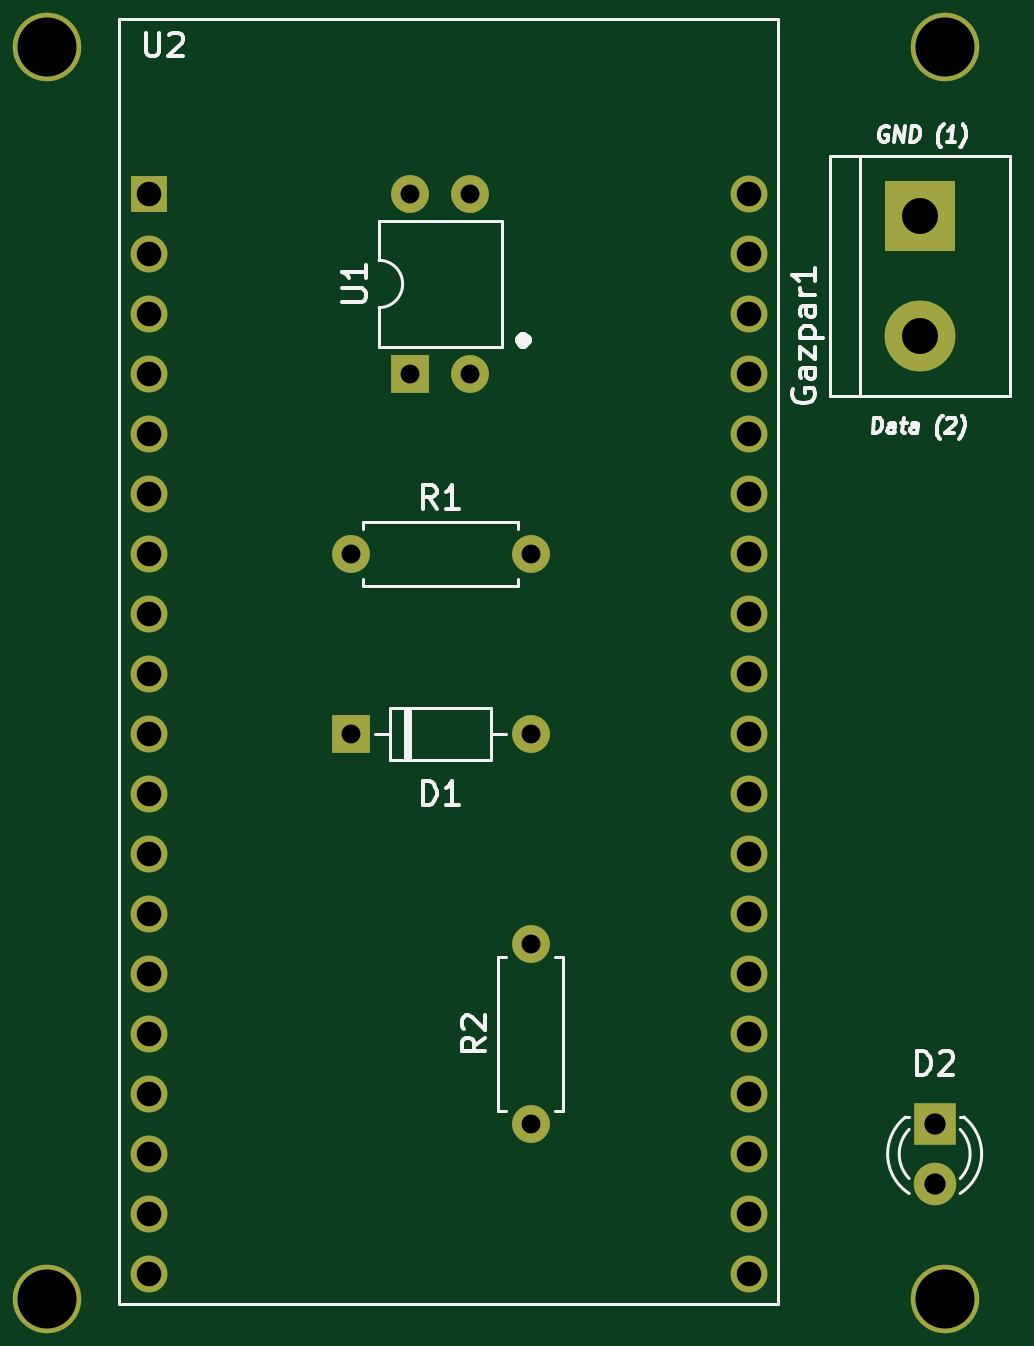
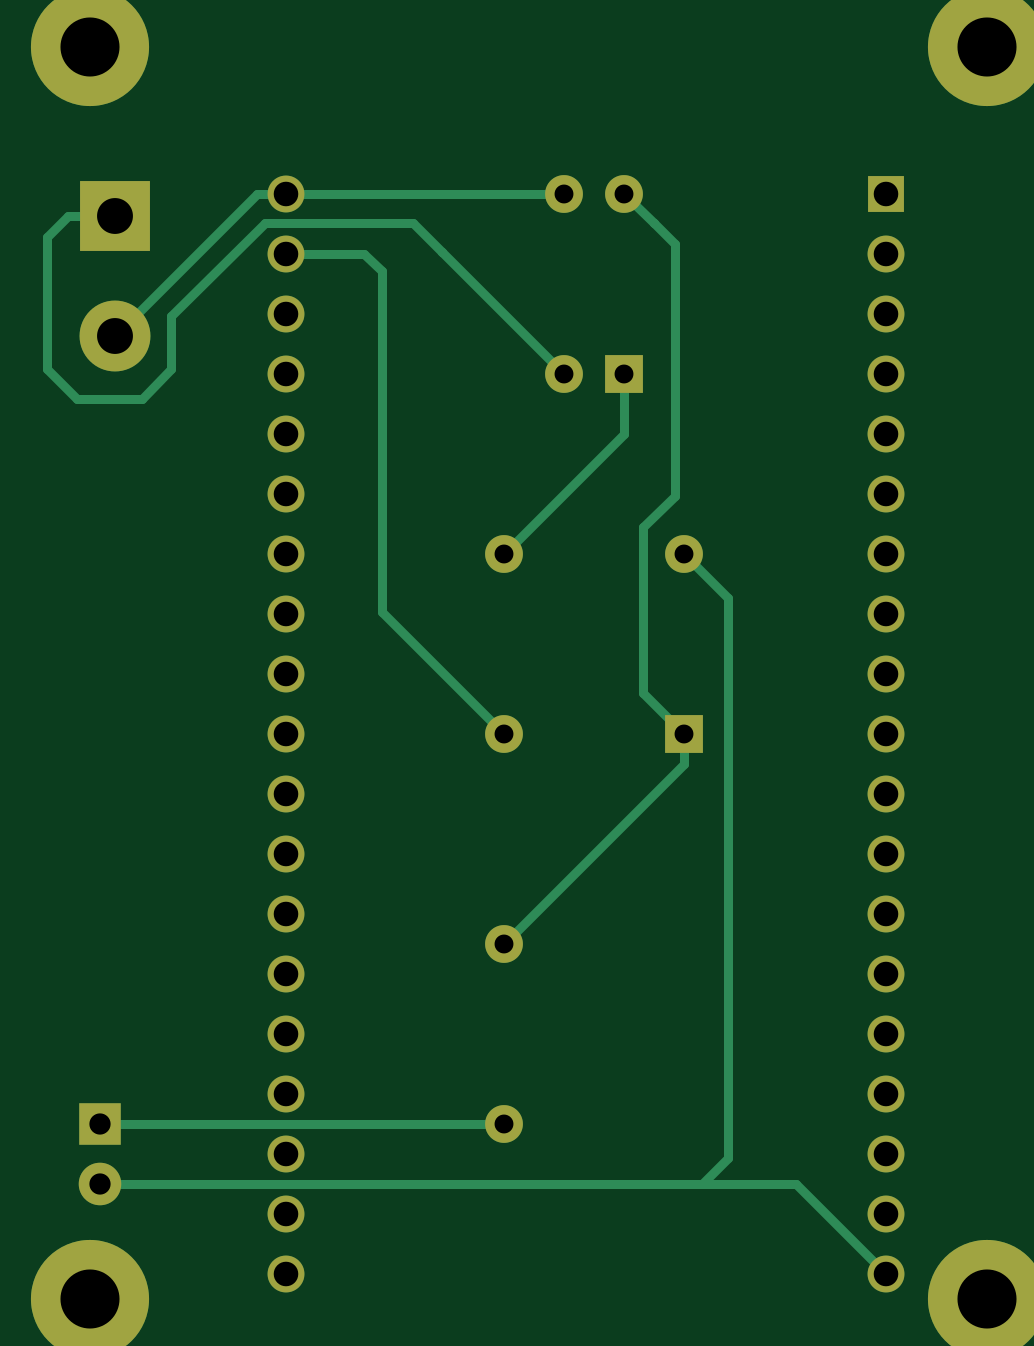
Circuit board: 10 layer files. Board 39.8 x 53.0 mm.
- drill: Gazpar-NPTH.drl (304 bytes)
- drill: Gazpar-PTH.drl (1398 bytes)
- bottom_copper: Gazpar__20230214_211046-B_Cu.gbl (4846 bytes)
- bottom_mask: Gazpar__20230214_211046-B_Mask.gbs (2376 bytes)
- paste: Gazpar__20230214_211046-B_Paste.gbp (517 bytes)
- bottom_silk: Gazpar__20230214_211046-B_Silkscreen.gbo (2379 bytes)
- top_copper: Gazpar__20230214_211046-F_Cu.gtl (2731 bytes)
- top_mask: Gazpar__20230214_211046-F_Mask.gts (2232 bytes)
- paste: Gazpar__20230214_211046-F_Paste.gtp (517 bytes)
- top_silk: Gazpar__20230214_211046-F_Silkscreen.gto (13719 bytes)

=== drill: Gazpar-NPTH.drl ===
M48
; DRILL file {KiCad 6.0.10+dfsg-1~bpo11+1} date Tue Feb 14 21:12:59 2023
; FORMAT={-:-/ absolute / metric / decimal}
; #@! TF.CreationDate,2023-02-14T21:12:59+00:00
; #@! TF.GenerationSoftware,Kicad,Pcbnew,6.0.10+dfsg-1~bpo11+1
; #@! TF.FileFunction,NonPlated,1,2,NPTH
FMAT,2
METRIC
%
G90
G05
T0
M30

=== drill: Gazpar-PTH.drl ===
M48
; DRILL file {KiCad 6.0.10+dfsg-1~bpo11+1} date Tue Feb 14 21:12:59 2023
; FORMAT={-:-/ absolute / metric / decimal}
; #@! TF.CreationDate,2023-02-14T21:12:59+00:00
; #@! TF.GenerationSoftware,Kicad,Pcbnew,6.0.10+dfsg-1~bpo11+1
; #@! TF.FileFunction,Plated,1,2,PTH
FMAT,2
METRIC
; #@! TA.AperFunction,Plated,PTH,ComponentDrill
T1C0.800
; #@! TA.AperFunction,Plated,PTH,ComponentDrill
T2C0.900
; #@! TA.AperFunction,Plated,PTH,ComponentDrill
T3C1.040
; #@! TA.AperFunction,Plated,PTH,ComponentDrill
T4C1.520
; #@! TA.AperFunction,Plated,PTH,ComponentDrill
T5C2.500
%
G90
G05
T1
X165.843Y-65.48
X165.843Y-73.1
X168.377Y-50.24
X168.377Y-57.86
X170.917Y-50.24
X170.917Y-57.86
X173.463Y-65.48
X173.463Y-73.1
X173.463Y-81.99
X173.463Y-89.61
T2
X190.57Y-89.61
X190.57Y-92.15
T3
X157.3Y-50.24
X157.3Y-52.78
X157.3Y-55.32
X157.3Y-57.86
X157.3Y-60.4
X157.3Y-62.94
X157.3Y-65.48
X157.3Y-68.02
X157.3Y-70.56
X157.3Y-73.1
X157.3Y-75.64
X157.3Y-78.18
X157.3Y-80.72
X157.3Y-83.26
X157.3Y-85.8
X157.3Y-88.34
X157.3Y-90.88
X157.3Y-93.42
X157.3Y-95.96
X182.7Y-50.24
X182.7Y-52.78
X182.7Y-55.32
X182.7Y-57.86
X182.7Y-60.4
X182.7Y-62.94
X182.7Y-65.48
X182.7Y-68.02
X182.7Y-70.56
X182.7Y-73.1
X182.7Y-75.64
X182.7Y-78.18
X182.7Y-80.72
X182.7Y-83.26
X182.7Y-85.8
X182.7Y-88.34
X182.7Y-90.88
X182.7Y-93.42
X182.7Y-95.96
T4
X189.935Y-51.18
X189.935Y-56.26
T5
X153.0Y-44.0
X153.0Y-97.0
X191.0Y-44.0
X191.0Y-97.0
T0
M30

=== bottom_copper: Gazpar__20230214_211046-B_Cu.gbl ===
G04 #@! TF.GenerationSoftware,KiCad,Pcbnew,6.0.10+dfsg-1~bpo11+1*
G04 #@! TF.CreationDate,2023-02-14T21:12:59+00:00*
G04 #@! TF.ProjectId,Gazpar,47617a70-6172-42e6-9b69-6361645f7063,rev?*
G04 #@! TF.SameCoordinates,Original*
G04 #@! TF.FileFunction,Copper,L2,Bot*
G04 #@! TF.FilePolarity,Positive*
%FSLAX46Y46*%
G04 Gerber Fmt 4.6, Leading zero omitted, Abs format (unit mm)*
G04 Created by KiCad (PCBNEW 6.0.10+dfsg-1~bpo11+1) date 2023-02-14 21:12:59*
%MOMM*%
%LPD*%
G01*
G04 APERTURE LIST*
G04 #@! TA.AperFunction,ComponentPad*
%ADD10R,1.800000X1.800000*%
G04 #@! TD*
G04 #@! TA.AperFunction,ComponentPad*
%ADD11C,1.800000*%
G04 #@! TD*
G04 #@! TA.AperFunction,ComponentPad*
%ADD12R,1.600000X1.600000*%
G04 #@! TD*
G04 #@! TA.AperFunction,ComponentPad*
%ADD13O,1.600000X1.600000*%
G04 #@! TD*
G04 #@! TA.AperFunction,ComponentPad*
%ADD14R,1.560000X1.560000*%
G04 #@! TD*
G04 #@! TA.AperFunction,ComponentPad*
%ADD15C,1.560000*%
G04 #@! TD*
G04 #@! TA.AperFunction,ComponentPad*
%ADD16C,1.600000*%
G04 #@! TD*
G04 #@! TA.AperFunction,ComponentPad*
%ADD17R,3.000000X3.000000*%
G04 #@! TD*
G04 #@! TA.AperFunction,ComponentPad*
%ADD18C,3.000000*%
G04 #@! TD*
G04 #@! TA.AperFunction,ComponentPad*
%ADD19C,2.900000*%
G04 #@! TD*
G04 #@! TA.AperFunction,ConnectorPad*
%ADD20C,5.000000*%
G04 #@! TD*
G04 #@! TA.AperFunction,Conductor*
%ADD21C,0.400000*%
G04 #@! TD*
G04 APERTURE END LIST*
D10*
X190570000Y-89610000D03*
D11*
X190570000Y-92150000D03*
D12*
X165842500Y-73100000D03*
D13*
X173462500Y-73100000D03*
D14*
X157300000Y-50240000D03*
D15*
X157300000Y-52780000D03*
X157300000Y-55320000D03*
X157300000Y-57860000D03*
X157300000Y-60400000D03*
X157300000Y-62940000D03*
X157300000Y-65480000D03*
X157300000Y-68020000D03*
X157300000Y-70560000D03*
X157300000Y-73100000D03*
X157300000Y-75640000D03*
X157300000Y-78180000D03*
X157300000Y-80720000D03*
X157300000Y-83260000D03*
X157300000Y-85800000D03*
X157300000Y-88340000D03*
X157300000Y-90880000D03*
X157300000Y-93420000D03*
X157300000Y-95960000D03*
X182700000Y-50240000D03*
X182700000Y-52780000D03*
X182700000Y-55320000D03*
X182700000Y-57860000D03*
X182700000Y-60400000D03*
X182700000Y-62940000D03*
X182700000Y-65480000D03*
X182700000Y-68020000D03*
X182700000Y-70560000D03*
X182700000Y-73100000D03*
X182700000Y-75640000D03*
X182700000Y-78180000D03*
X182700000Y-80720000D03*
X182700000Y-83260000D03*
X182700000Y-85800000D03*
X182700000Y-88340000D03*
X182700000Y-90880000D03*
X182700000Y-93420000D03*
X182700000Y-95960000D03*
D16*
X165842500Y-65480000D03*
D13*
X173462500Y-65480000D03*
D12*
X168377500Y-57860000D03*
D13*
X170917500Y-57860000D03*
X170917500Y-50240000D03*
X168377500Y-50240000D03*
D17*
X189935000Y-51180000D03*
D18*
X189935000Y-56260000D03*
D16*
X173462500Y-89610000D03*
D13*
X173462500Y-81990000D03*
D19*
X191000000Y-97000000D03*
D20*
X191000000Y-97000000D03*
X191000000Y-44000000D03*
D19*
X191000000Y-44000000D03*
X153000000Y-44000000D03*
D20*
X153000000Y-44000000D03*
D19*
X153000000Y-97000000D03*
D20*
X153000000Y-97000000D03*
D21*
X168377500Y-57860000D02*
X168377500Y-60395000D01*
X168377500Y-60395000D02*
X173462500Y-65480000D01*
X190570000Y-89610000D02*
X173462500Y-89610000D01*
X167560000Y-64340000D02*
X166230000Y-63010000D01*
X167127500Y-51490000D02*
X168377500Y-50240000D01*
X165842500Y-73100000D02*
X167560000Y-71382500D01*
X166230000Y-63010000D02*
X166230000Y-52350000D01*
X165842500Y-73100000D02*
X165842500Y-74370000D01*
X167560000Y-71382500D02*
X167560000Y-64340000D01*
X167090000Y-51490000D02*
X167127500Y-51490000D01*
X165842500Y-74370000D02*
X173462500Y-81990000D01*
X166230000Y-52350000D02*
X167090000Y-51490000D01*
X187550000Y-55425000D02*
X187550000Y-57650000D01*
X191930000Y-51180000D02*
X189935000Y-51180000D01*
X177305000Y-51470000D02*
X183595000Y-51470000D01*
X187550000Y-57650000D02*
X188800000Y-58900000D01*
X176082500Y-52695000D02*
X176082500Y-52692500D01*
X176082500Y-52692500D02*
X177305000Y-51470000D01*
X183595000Y-51470000D02*
X187550000Y-55425000D01*
X191550000Y-58900000D02*
X192800000Y-57650000D01*
X170917500Y-57860000D02*
X176082500Y-52695000D01*
X188800000Y-58900000D02*
X191550000Y-58900000D01*
X192800000Y-52050000D02*
X191930000Y-51180000D01*
X192800000Y-57650000D02*
X192800000Y-52050000D01*
X173462500Y-73100000D02*
X178640000Y-67922500D01*
X178640000Y-53510000D02*
X179370000Y-52780000D01*
X179370000Y-52780000D02*
X182700000Y-52780000D01*
X178640000Y-67922500D02*
X178640000Y-53510000D01*
X165070000Y-92150000D02*
X161110000Y-92150000D01*
X163970000Y-67352500D02*
X163970000Y-91050000D01*
X165842500Y-65480000D02*
X163970000Y-67352500D01*
X163970000Y-91050000D02*
X165070000Y-92150000D01*
X161110000Y-92150000D02*
X157300000Y-95960000D01*
X165070000Y-92150000D02*
X190570000Y-92150000D01*
X183915000Y-50240000D02*
X189935000Y-56260000D01*
X170917500Y-50240000D02*
X182700000Y-50240000D01*
X182700000Y-50240000D02*
X183915000Y-50240000D01*
M02*

=== bottom_mask: Gazpar__20230214_211046-B_Mask.gbs ===
G04 #@! TF.GenerationSoftware,KiCad,Pcbnew,6.0.10+dfsg-1~bpo11+1*
G04 #@! TF.CreationDate,2023-02-14T21:12:59+00:00*
G04 #@! TF.ProjectId,Gazpar,47617a70-6172-42e6-9b69-6361645f7063,rev?*
G04 #@! TF.SameCoordinates,Original*
G04 #@! TF.FileFunction,Soldermask,Bot*
G04 #@! TF.FilePolarity,Negative*
%FSLAX46Y46*%
G04 Gerber Fmt 4.6, Leading zero omitted, Abs format (unit mm)*
G04 Created by KiCad (PCBNEW 6.0.10+dfsg-1~bpo11+1) date 2023-02-14 21:12:59*
%MOMM*%
%LPD*%
G01*
G04 APERTURE LIST*
%ADD10R,1.800000X1.800000*%
%ADD11C,1.800000*%
%ADD12R,1.600000X1.600000*%
%ADD13O,1.600000X1.600000*%
%ADD14R,1.560000X1.560000*%
%ADD15C,1.560000*%
%ADD16C,1.600000*%
%ADD17R,3.000000X3.000000*%
%ADD18C,3.000000*%
%ADD19C,2.900000*%
%ADD20C,5.000000*%
G04 APERTURE END LIST*
D10*
X190570000Y-89610000D03*
D11*
X190570000Y-92150000D03*
D12*
X165842500Y-73100000D03*
D13*
X173462500Y-73100000D03*
D14*
X157300000Y-50240000D03*
D15*
X157300000Y-52780000D03*
X157300000Y-55320000D03*
X157300000Y-57860000D03*
X157300000Y-60400000D03*
X157300000Y-62940000D03*
X157300000Y-65480000D03*
X157300000Y-68020000D03*
X157300000Y-70560000D03*
X157300000Y-73100000D03*
X157300000Y-75640000D03*
X157300000Y-78180000D03*
X157300000Y-80720000D03*
X157300000Y-83260000D03*
X157300000Y-85800000D03*
X157300000Y-88340000D03*
X157300000Y-90880000D03*
X157300000Y-93420000D03*
X157300000Y-95960000D03*
X182700000Y-50240000D03*
X182700000Y-52780000D03*
X182700000Y-55320000D03*
X182700000Y-57860000D03*
X182700000Y-60400000D03*
X182700000Y-62940000D03*
X182700000Y-65480000D03*
X182700000Y-68020000D03*
X182700000Y-70560000D03*
X182700000Y-73100000D03*
X182700000Y-75640000D03*
X182700000Y-78180000D03*
X182700000Y-80720000D03*
X182700000Y-83260000D03*
X182700000Y-85800000D03*
X182700000Y-88340000D03*
X182700000Y-90880000D03*
X182700000Y-93420000D03*
X182700000Y-95960000D03*
D16*
X165842500Y-65480000D03*
D13*
X173462500Y-65480000D03*
D12*
X168377500Y-57860000D03*
D13*
X170917500Y-57860000D03*
X170917500Y-50240000D03*
X168377500Y-50240000D03*
D17*
X189935000Y-51180000D03*
D18*
X189935000Y-56260000D03*
D16*
X173462500Y-89610000D03*
D13*
X173462500Y-81990000D03*
D19*
X191000000Y-97000000D03*
D20*
X191000000Y-97000000D03*
X191000000Y-44000000D03*
D19*
X191000000Y-44000000D03*
X153000000Y-44000000D03*
D20*
X153000000Y-44000000D03*
D19*
X153000000Y-97000000D03*
D20*
X153000000Y-97000000D03*
M02*

=== paste: Gazpar__20230214_211046-B_Paste.gbp ===
G04 #@! TF.GenerationSoftware,KiCad,Pcbnew,6.0.10+dfsg-1~bpo11+1*
G04 #@! TF.CreationDate,2023-02-14T21:12:59+00:00*
G04 #@! TF.ProjectId,Gazpar,47617a70-6172-42e6-9b69-6361645f7063,rev?*
G04 #@! TF.SameCoordinates,Original*
G04 #@! TF.FileFunction,Paste,Bot*
G04 #@! TF.FilePolarity,Positive*
%FSLAX46Y46*%
G04 Gerber Fmt 4.6, Leading zero omitted, Abs format (unit mm)*
G04 Created by KiCad (PCBNEW 6.0.10+dfsg-1~bpo11+1) date 2023-02-14 21:12:59*
%MOMM*%
%LPD*%
G01*
G04 APERTURE LIST*
G04 APERTURE END LIST*
M02*

=== bottom_silk: Gazpar__20230214_211046-B_Silkscreen.gbo ===
G04 #@! TF.GenerationSoftware,KiCad,Pcbnew,6.0.10+dfsg-1~bpo11+1*
G04 #@! TF.CreationDate,2023-02-14T21:12:59+00:00*
G04 #@! TF.ProjectId,Gazpar,47617a70-6172-42e6-9b69-6361645f7063,rev?*
G04 #@! TF.SameCoordinates,Original*
G04 #@! TF.FileFunction,Legend,Bot*
G04 #@! TF.FilePolarity,Positive*
%FSLAX46Y46*%
G04 Gerber Fmt 4.6, Leading zero omitted, Abs format (unit mm)*
G04 Created by KiCad (PCBNEW 6.0.10+dfsg-1~bpo11+1) date 2023-02-14 21:12:59*
%MOMM*%
%LPD*%
G01*
G04 APERTURE LIST*
%ADD10R,1.800000X1.800000*%
%ADD11C,1.800000*%
%ADD12R,1.600000X1.600000*%
%ADD13O,1.600000X1.600000*%
%ADD14R,1.560000X1.560000*%
%ADD15C,1.560000*%
%ADD16C,1.600000*%
%ADD17R,3.000000X3.000000*%
%ADD18C,3.000000*%
%ADD19C,2.900000*%
%ADD20C,5.000000*%
G04 APERTURE END LIST*
%LPC*%
D10*
X190570000Y-89610000D03*
D11*
X190570000Y-92150000D03*
D12*
X165842500Y-73100000D03*
D13*
X173462500Y-73100000D03*
D14*
X157300000Y-50240000D03*
D15*
X157300000Y-52780000D03*
X157300000Y-55320000D03*
X157300000Y-57860000D03*
X157300000Y-60400000D03*
X157300000Y-62940000D03*
X157300000Y-65480000D03*
X157300000Y-68020000D03*
X157300000Y-70560000D03*
X157300000Y-73100000D03*
X157300000Y-75640000D03*
X157300000Y-78180000D03*
X157300000Y-80720000D03*
X157300000Y-83260000D03*
X157300000Y-85800000D03*
X157300000Y-88340000D03*
X157300000Y-90880000D03*
X157300000Y-93420000D03*
X157300000Y-95960000D03*
X182700000Y-50240000D03*
X182700000Y-52780000D03*
X182700000Y-55320000D03*
X182700000Y-57860000D03*
X182700000Y-60400000D03*
X182700000Y-62940000D03*
X182700000Y-65480000D03*
X182700000Y-68020000D03*
X182700000Y-70560000D03*
X182700000Y-73100000D03*
X182700000Y-75640000D03*
X182700000Y-78180000D03*
X182700000Y-80720000D03*
X182700000Y-83260000D03*
X182700000Y-85800000D03*
X182700000Y-88340000D03*
X182700000Y-90880000D03*
X182700000Y-93420000D03*
X182700000Y-95960000D03*
D16*
X165842500Y-65480000D03*
D13*
X173462500Y-65480000D03*
D12*
X168377500Y-57860000D03*
D13*
X170917500Y-57860000D03*
X170917500Y-50240000D03*
X168377500Y-50240000D03*
D17*
X189935000Y-51180000D03*
D18*
X189935000Y-56260000D03*
D16*
X173462500Y-89610000D03*
D13*
X173462500Y-81990000D03*
D19*
X191000000Y-97000000D03*
D20*
X191000000Y-97000000D03*
X191000000Y-44000000D03*
D19*
X191000000Y-44000000D03*
X153000000Y-44000000D03*
D20*
X153000000Y-44000000D03*
D19*
X153000000Y-97000000D03*
D20*
X153000000Y-97000000D03*
M02*

=== top_copper: Gazpar__20230214_211046-F_Cu.gtl ===
G04 #@! TF.GenerationSoftware,KiCad,Pcbnew,6.0.10+dfsg-1~bpo11+1*
G04 #@! TF.CreationDate,2023-02-14T21:12:59+00:00*
G04 #@! TF.ProjectId,Gazpar,47617a70-6172-42e6-9b69-6361645f7063,rev?*
G04 #@! TF.SameCoordinates,Original*
G04 #@! TF.FileFunction,Copper,L1,Top*
G04 #@! TF.FilePolarity,Positive*
%FSLAX46Y46*%
G04 Gerber Fmt 4.6, Leading zero omitted, Abs format (unit mm)*
G04 Created by KiCad (PCBNEW 6.0.10+dfsg-1~bpo11+1) date 2023-02-14 21:12:59*
%MOMM*%
%LPD*%
G01*
G04 APERTURE LIST*
G04 #@! TA.AperFunction,ComponentPad*
%ADD10R,1.800000X1.800000*%
G04 #@! TD*
G04 #@! TA.AperFunction,ComponentPad*
%ADD11C,1.800000*%
G04 #@! TD*
G04 #@! TA.AperFunction,ComponentPad*
%ADD12R,1.600000X1.600000*%
G04 #@! TD*
G04 #@! TA.AperFunction,ComponentPad*
%ADD13O,1.600000X1.600000*%
G04 #@! TD*
G04 #@! TA.AperFunction,ComponentPad*
%ADD14R,1.560000X1.560000*%
G04 #@! TD*
G04 #@! TA.AperFunction,ComponentPad*
%ADD15C,1.560000*%
G04 #@! TD*
G04 #@! TA.AperFunction,ComponentPad*
%ADD16C,1.600000*%
G04 #@! TD*
G04 #@! TA.AperFunction,ComponentPad*
%ADD17R,3.000000X3.000000*%
G04 #@! TD*
G04 #@! TA.AperFunction,ComponentPad*
%ADD18C,3.000000*%
G04 #@! TD*
G04 #@! TA.AperFunction,ComponentPad*
%ADD19C,2.900000*%
G04 #@! TD*
G04 APERTURE END LIST*
D10*
X190570000Y-89610000D03*
D11*
X190570000Y-92150000D03*
D12*
X165842500Y-73100000D03*
D13*
X173462500Y-73100000D03*
D14*
X157300000Y-50240000D03*
D15*
X157300000Y-52780000D03*
X157300000Y-55320000D03*
X157300000Y-57860000D03*
X157300000Y-60400000D03*
X157300000Y-62940000D03*
X157300000Y-65480000D03*
X157300000Y-68020000D03*
X157300000Y-70560000D03*
X157300000Y-73100000D03*
X157300000Y-75640000D03*
X157300000Y-78180000D03*
X157300000Y-80720000D03*
X157300000Y-83260000D03*
X157300000Y-85800000D03*
X157300000Y-88340000D03*
X157300000Y-90880000D03*
X157300000Y-93420000D03*
X157300000Y-95960000D03*
X182700000Y-50240000D03*
X182700000Y-52780000D03*
X182700000Y-55320000D03*
X182700000Y-57860000D03*
X182700000Y-60400000D03*
X182700000Y-62940000D03*
X182700000Y-65480000D03*
X182700000Y-68020000D03*
X182700000Y-70560000D03*
X182700000Y-73100000D03*
X182700000Y-75640000D03*
X182700000Y-78180000D03*
X182700000Y-80720000D03*
X182700000Y-83260000D03*
X182700000Y-85800000D03*
X182700000Y-88340000D03*
X182700000Y-90880000D03*
X182700000Y-93420000D03*
X182700000Y-95960000D03*
D16*
X165842500Y-65480000D03*
D13*
X173462500Y-65480000D03*
D12*
X168377500Y-57860000D03*
D13*
X170917500Y-57860000D03*
X170917500Y-50240000D03*
X168377500Y-50240000D03*
D17*
X189935000Y-51180000D03*
D18*
X189935000Y-56260000D03*
D16*
X173462500Y-89610000D03*
D13*
X173462500Y-81990000D03*
D19*
X191000000Y-97000000D03*
X191000000Y-44000000D03*
X153000000Y-44000000D03*
X153000000Y-97000000D03*
M02*

=== top_mask: Gazpar__20230214_211046-F_Mask.gts ===
G04 #@! TF.GenerationSoftware,KiCad,Pcbnew,6.0.10+dfsg-1~bpo11+1*
G04 #@! TF.CreationDate,2023-02-14T21:12:59+00:00*
G04 #@! TF.ProjectId,Gazpar,47617a70-6172-42e6-9b69-6361645f7063,rev?*
G04 #@! TF.SameCoordinates,Original*
G04 #@! TF.FileFunction,Soldermask,Top*
G04 #@! TF.FilePolarity,Negative*
%FSLAX46Y46*%
G04 Gerber Fmt 4.6, Leading zero omitted, Abs format (unit mm)*
G04 Created by KiCad (PCBNEW 6.0.10+dfsg-1~bpo11+1) date 2023-02-14 21:12:59*
%MOMM*%
%LPD*%
G01*
G04 APERTURE LIST*
%ADD10R,1.800000X1.800000*%
%ADD11C,1.800000*%
%ADD12R,1.600000X1.600000*%
%ADD13O,1.600000X1.600000*%
%ADD14R,1.560000X1.560000*%
%ADD15C,1.560000*%
%ADD16C,1.600000*%
%ADD17R,3.000000X3.000000*%
%ADD18C,3.000000*%
%ADD19C,2.900000*%
G04 APERTURE END LIST*
D10*
X190570000Y-89610000D03*
D11*
X190570000Y-92150000D03*
D12*
X165842500Y-73100000D03*
D13*
X173462500Y-73100000D03*
D14*
X157300000Y-50240000D03*
D15*
X157300000Y-52780000D03*
X157300000Y-55320000D03*
X157300000Y-57860000D03*
X157300000Y-60400000D03*
X157300000Y-62940000D03*
X157300000Y-65480000D03*
X157300000Y-68020000D03*
X157300000Y-70560000D03*
X157300000Y-73100000D03*
X157300000Y-75640000D03*
X157300000Y-78180000D03*
X157300000Y-80720000D03*
X157300000Y-83260000D03*
X157300000Y-85800000D03*
X157300000Y-88340000D03*
X157300000Y-90880000D03*
X157300000Y-93420000D03*
X157300000Y-95960000D03*
X182700000Y-50240000D03*
X182700000Y-52780000D03*
X182700000Y-55320000D03*
X182700000Y-57860000D03*
X182700000Y-60400000D03*
X182700000Y-62940000D03*
X182700000Y-65480000D03*
X182700000Y-68020000D03*
X182700000Y-70560000D03*
X182700000Y-73100000D03*
X182700000Y-75640000D03*
X182700000Y-78180000D03*
X182700000Y-80720000D03*
X182700000Y-83260000D03*
X182700000Y-85800000D03*
X182700000Y-88340000D03*
X182700000Y-90880000D03*
X182700000Y-93420000D03*
X182700000Y-95960000D03*
D16*
X165842500Y-65480000D03*
D13*
X173462500Y-65480000D03*
D12*
X168377500Y-57860000D03*
D13*
X170917500Y-57860000D03*
X170917500Y-50240000D03*
X168377500Y-50240000D03*
D17*
X189935000Y-51180000D03*
D18*
X189935000Y-56260000D03*
D16*
X173462500Y-89610000D03*
D13*
X173462500Y-81990000D03*
D19*
X191000000Y-97000000D03*
X191000000Y-44000000D03*
X153000000Y-44000000D03*
X153000000Y-97000000D03*
M02*

=== paste: Gazpar__20230214_211046-F_Paste.gtp ===
G04 #@! TF.GenerationSoftware,KiCad,Pcbnew,6.0.10+dfsg-1~bpo11+1*
G04 #@! TF.CreationDate,2023-02-14T21:12:59+00:00*
G04 #@! TF.ProjectId,Gazpar,47617a70-6172-42e6-9b69-6361645f7063,rev?*
G04 #@! TF.SameCoordinates,Original*
G04 #@! TF.FileFunction,Paste,Top*
G04 #@! TF.FilePolarity,Positive*
%FSLAX46Y46*%
G04 Gerber Fmt 4.6, Leading zero omitted, Abs format (unit mm)*
G04 Created by KiCad (PCBNEW 6.0.10+dfsg-1~bpo11+1) date 2023-02-14 21:12:59*
%MOMM*%
%LPD*%
G01*
G04 APERTURE LIST*
G04 APERTURE END LIST*
M02*

=== top_silk: Gazpar__20230214_211046-F_Silkscreen.gto (13719 bytes, source omitted) ===
